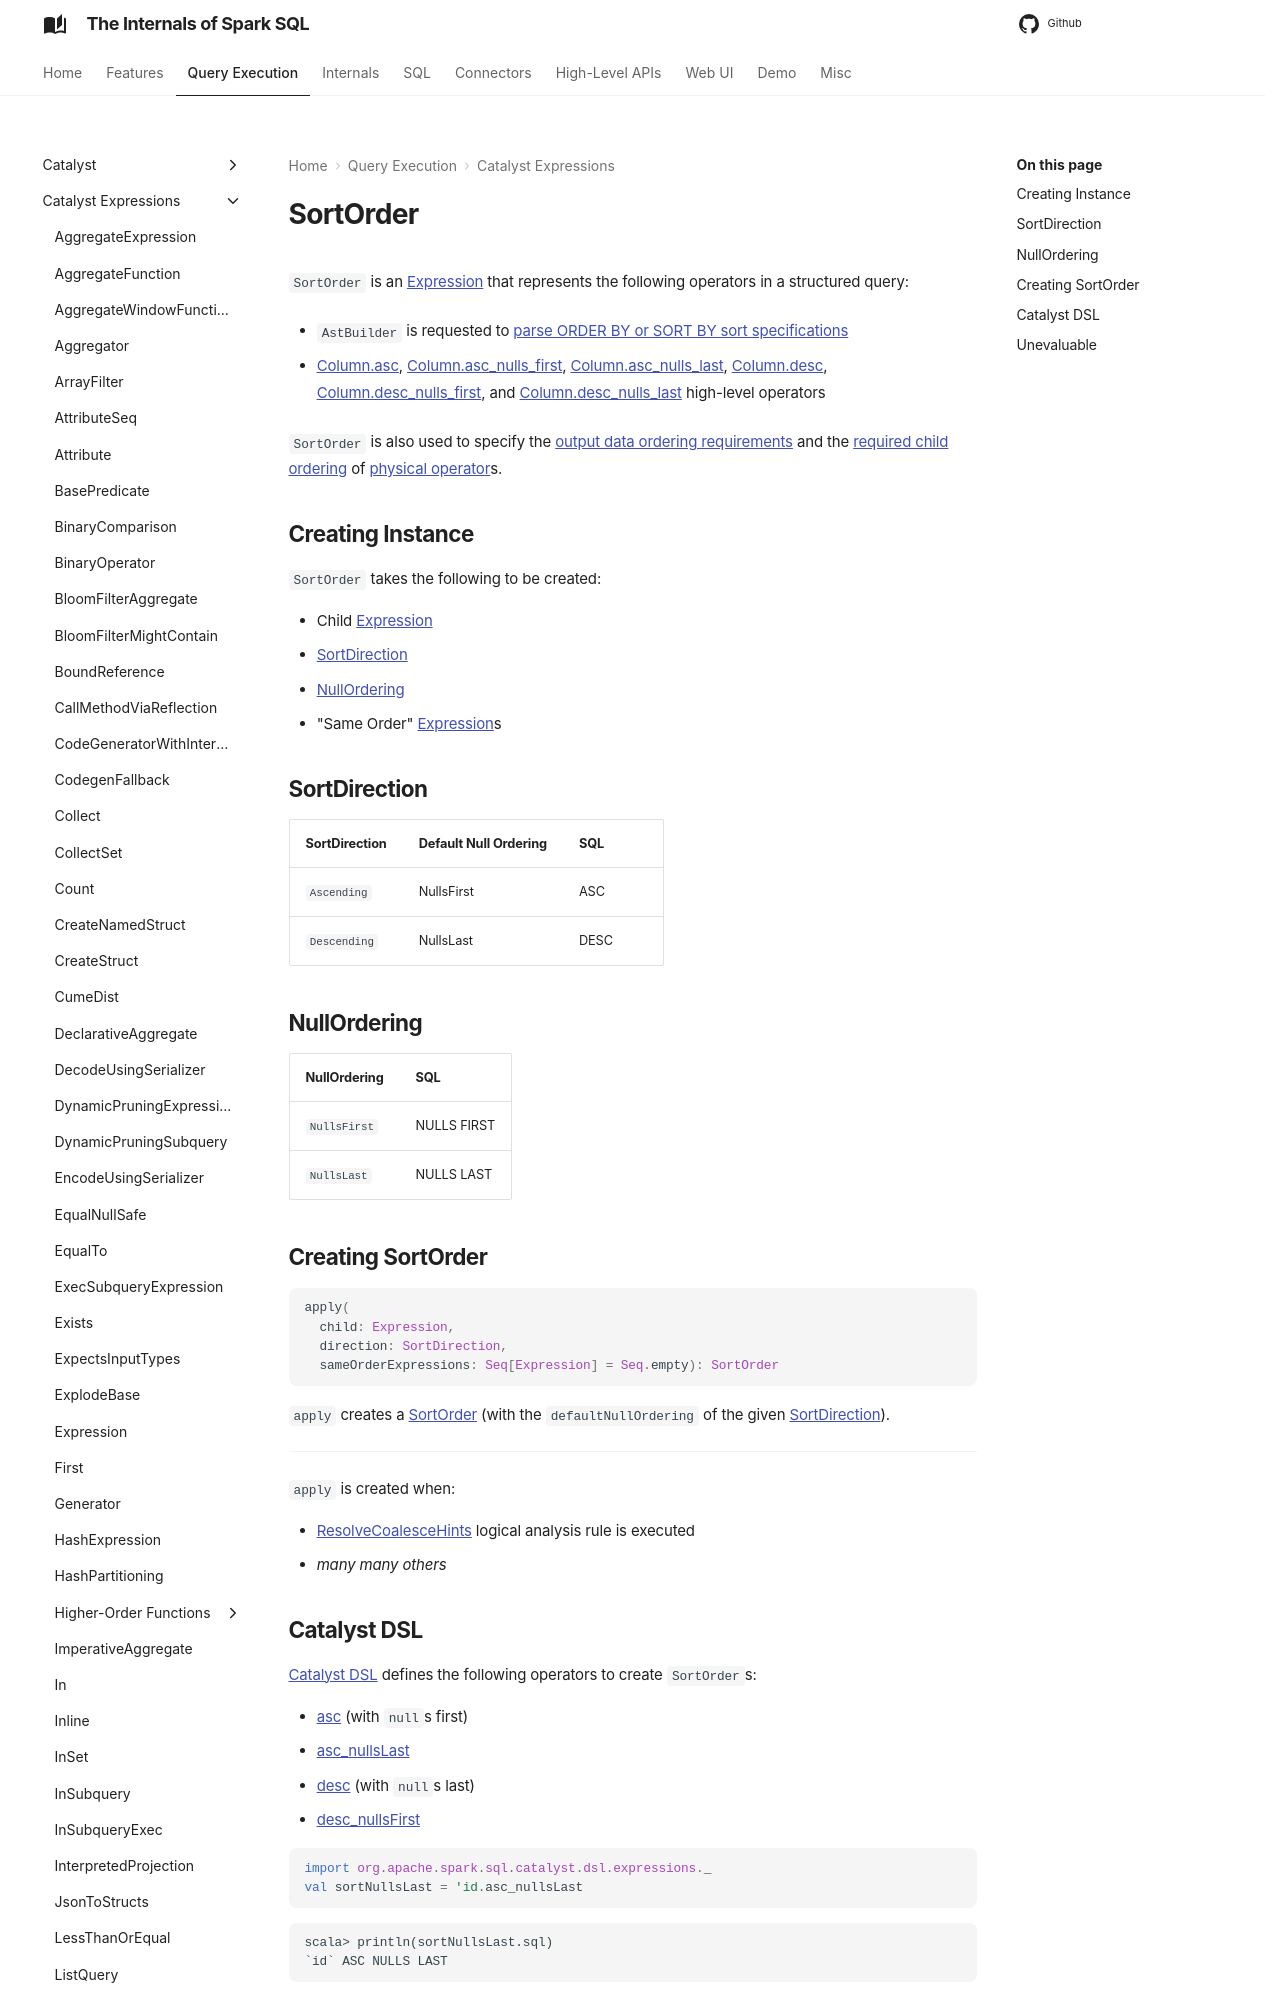

repository: japila-books/spark-sql-internals · page: expressions/SortOrder/index.html · generator: mkdocs

# SortOrder

`SortOrder` is an [Expression](Expression.md) that represents the following operators in a structured query:

* `AstBuilder` is requested to [parse ORDER BY or SORT BY sort specifications](../sql/AstBuilder.md#visitSortItem)

* [Column.asc](../spark-sql-column-operators.md#asc), [Column.asc_nulls_first](../spark-sql-column-operators.md#asc_nulls_first), [Column.asc_nulls_last](../spark-sql-column-operators.md#asc_nulls_last), [Column.desc](../spark-sql-column-operators.md#desc), [Column.desc_nulls_first](../spark-sql-column-operators.md#desc_nulls_first), and [Column.desc_nulls_last](../spark-sql-column-operators.md#desc_nulls_last) high-level operators

`SortOrder` is also used to specify the [output data ordering requirements](../physical-operators/SparkPlan.md#outputOrdering) and the [required child ordering](../physical-operators/SparkPlan.md#requiredChildOrdering) of [physical operator](../physical-operators/SparkPlan.md)s.

## Creating Instance

`SortOrder` takes the following to be created:

* <span id="child"> Child [Expression](Expression.md)
* <span id="direction"> [SortDirection](#SortDirection)
* <span id="nullOrdering"> [NullOrdering](#NullOrdering)
* <span id="sameOrderExpressions"> "Same Order" [Expression](Expression.md)s
